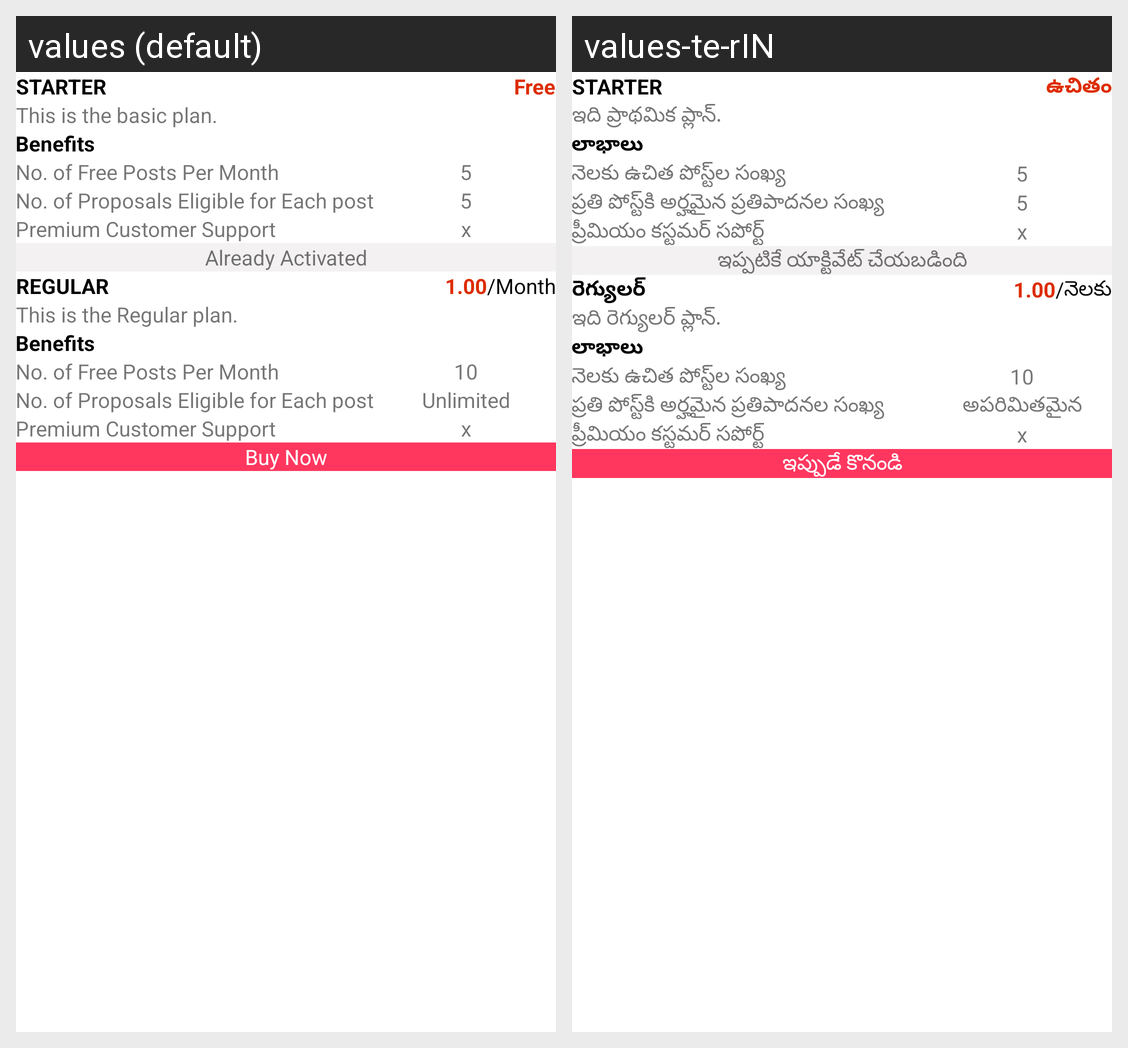

This grid shows one Android layout under two languages. Give, for every string resource on the screen, its name, the default text and each shown locale's text.
Android screen res/layout/choose_plan_row.xml rendered under 2 locales, left to right: values (default), values-te-rIN. Device: Nexus 5 (rendered at 1080×1920; each locale shown at half size, 540×960, under a caption strip naming it); theme Theme.Satrango.
Strings drawn on this screen, with the default value and each locale's value (text and hints the layout hard-codes, and strings that could not be matched under every locale, appear in the picture but are not listed):

starter
  values: STARTER
  values-te-rIN: STARTER

free
  values: Free
  values-te-rIN: ఉచితం

this_is_the_basic_plan
  values: This is the basic plan.
  values-te-rIN: ఇది ప్రాథమిక ప్లాన్.

benefits
  values: Benefits
  values-te-rIN: లాభాలు

no_of_free_posts_per_month
  values: No. of Free Posts Per Month
  values-te-rIN: నెలకు ఉచిత పోస్ట్‌ల సంఖ్య

_5
  values: 5
  values-te-rIN: 5

no_of_proposals_eligible_for_each_post
  values: No. of Proposals Eligible for Each post
  values-te-rIN: ప్రతి పోస్ట్‌కి అర్హమైన ప్రతిపాదనల సంఖ్య

premium_customer_support
  values: Premium Customer Support
  values-te-rIN: ప్రీమియం కస్టమర్ సపోర్ట్

x
  values: x
  values-te-rIN: x

already_activated
  values: Already Activated
  values-te-rIN: ఇప్పటికే యాక్టివేట్ చేయబడింది

regular_caps
  values: REGULAR
  values-te-rIN: రెగ్యులర్

month
  values: /Month
  values-te-rIN: /నెలకు

this_is_the_regular_plan
  values: This is the Regular plan.
  values-te-rIN: ఇది రెగ్యులర్ ప్లాన్.

_10
  values: 10
  values-te-rIN: 10

unlimited
  values: Unlimited
  values-te-rIN: అపరిమితమైన

buy_now
  values: Buy Now
  values-te-rIN: ఇప్పుడే కొనండి
